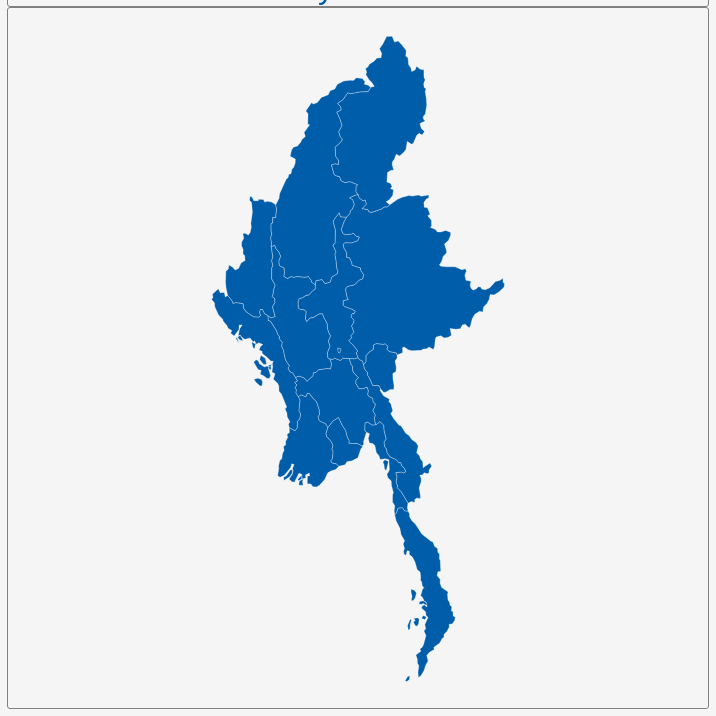
D3 v3 page, settled after 360 driven frames (6 s of simulated time); the page loaded 1 data file(s).


        var dim = 700;
        const center = {
            "lng": 96.6703,
            "lat": 19.4866
        };
        var scale = 2073;

        var title = document.getElementById('title');
        title.style.width = dim;
        title.style.marginLeft = "calc(50% - " + (dim / 2) + "px)";
        var map = document.getElementById('map')
        map.style.width = dim;
        map.style.marginLeft = "calc(50% - " + (dim / 2) + "px)";

        var tooltip = d3
            .select("#map")
            .append("div")
            .attr("class", "tooltip")
            .attr("opacity", 0);
        var width = dim,
            height = dim;

        var svg = d3.select("#map")
            .append("svg")
            .attr("width", width)
            .attr("height", height);

        scale = scale * .9// to give 5% padding on each side
        var projection = d3.geo.mercator()
            .center([center.lng, center.lat])
            .scale(scale)
            .translate([width / 2, height / 2]);
        var geoPath = d3.geo.path()
            .projection(projection);

        var g = svg.append("g");
        d3.json("geosource.json", function (json) {
            g.selectAll("path")
                .data(json.features)
                .enter()
                .append("path")
                .attr("d", geoPath)
                .attr("class", "polygon")
                .on("mouseover", mouseover)
                .on("mouseout", mouseout)
                .on("mousemove", mousemove);

            svg.call(d3.behavior.zoom().on("zoom", () => {
                g.attr("transform", "translate(" + d3.event.translate.join(",") + ")scale(" + d3.event.scale + ")");
            }));
        });
        function mouseover(d) {
            d3.select(this).attr("class", "hover");
            tooltip.style("opacity", 0.9);
            tooltip.html((d.properties.NAME_1 && "<b>" + d.properties.NAME_1 + "</b><br>" || '') +
                (d.properties.ENGTYPE_1 && d.properties.ENGTYPE_1));
        }
        function mouseout(d) {
            d3.select(this).attr("class", "polygon");
            tooltip.style("opacity", 0);
        }
        function mousemove(d) {
            tooltip.style({
                left: function () {
                    if (d3.event.pageX > 800) {
                        return d3.event.pageX - 180 + "px";
                    } else {
                        return d3.event.pageX + 23 + "px";
                    }
                },
                top: d3.event.pageY - 20 + "px",
            });
        }
    

### data: geosource.json
{
 "type": "FeatureCollection",
 "features": [
  {
   "type": "Feature",
   "geometry": {
    "type": "MultiPolygon",
    "coordinates": "[... 4 items]"
   },
   "properties": {
    "GID_0": "MMR",
    "NAME_0": "Myanmar",
    "GID_1": "MMR.1_1",
    "NAME_1": "Ayeyarwady",
    "VARNAME_1": "Irrawaddy|Ayeyarwaddy|Ayeyawady|Irawadi|…",
    "NL_NAME_1": "",
    "TYPE_1": "Yin",
    "ENGTYPE_1": "Division",
    "CC_1": "",
    "HASC_1": "MM.AY"
   }
  },
  {
   "type": "Feature",
   "geometry": {
    "type": "Polygon",
    "coordinates": "[... 1 items]"
   },
   "properties": {
    "GID_0": "MMR",
    "NAME_0": "Myanmar",
    "GID_1": "MMR.2_1",
    "NAME_1": "Bago",
    "VARNAME_1": "Pégou|Pegu",
    "NL_NAME_1": "",
    "TYPE_1": "Yin",
    "ENGTYPE_1": "Division",
    "CC_1": "",
    "HASC_1": "MM.BA"
   }
  },
  {
   "type": "Feature",
   "geometry": {
    "type": "Polygon",
    "coordinates": "[... 1 items]"
   },
   "properties": {
    "GID_0": "MMR",
    "NAME_0": "Myanmar",
    "GID_1": "MMR.3_1",
    "NAME_1": "Chin",
    "VARNAME_1": "Chin Hills",
    "NL_NAME_1": "",
    "TYPE_1": "Pyine",
    "ENGTYPE_1": "State",
    "CC_1": "",
    "HASC_1": "MM.CH"
   }
  },
  {
   "type": "Feature",
   "geometry": {
    "type": "Polygon",
    "coordinates": "[... 1 items]"
   },
   "properties": {
    "GID_0": "MMR",
    "NAME_0": "Myanmar",
    "GID_1": "MMR.4_1",
    "NAME_1": "Kachin",
    "VARNAME_1": "Jingphaw Mungdaw",
    "NL_NAME_1": "",
    "TYPE_1": "Pyine",
    "ENGTYPE_1": "State",
    "CC_1": "",
    "HASC_1": "MM.KC"
   }
  },
  {
   "type": "Feature",
   "geometry": {
    "type": "Polygon",
    "coordinates": "[... 1 items]"
   },
   "properties": {
    "GID_0": "MMR",
    "NAME_0": "Myanmar",
    "GID_1": "MMR.5_1",
    "NAME_1": "Kayah",
    "VARNAME_1": "Karenni",
    "NL_NAME_1": "",
    "TYPE_1": "Pyine",
    "ENGTYPE_1": "State",
    "CC_1": "",
    "HASC_1": "MM.KH"
   }
  },
  {
   "type": "Feature",
   "geometry": {
    "type": "Polygon",
    "coordinates": "[... 1 items]"
   },
   "properties": {
    "GID_0": "MMR",
    "NAME_0": "Myanmar",
    "GID_1": "MMR.6_1",
    "NAME_1": "Kayin",
    "VARNAME_1": "Kawthulei|Karen|Karin|Kawthoolei|Kawthul…",
    "NL_NAME_1": "",
    "TYPE_1": "Pyine",
    "ENGTYPE_1": "State",
    "CC_1": "",
    "HASC_1": "MM.KN"
   }
  },
  {
   "type": "Feature",
   "geometry": {
    "type": "Polygon",
    "coordinates": "[... 1 items]"
   },
   "properties": {
    "GID_0": "MMR",
    "NAME_0": "Myanmar",
    "GID_1": "MMR.7_1",
    "NAME_1": "Magway",
    "VARNAME_1": "Magwe|Minbu",
    "NL_NAME_1": "",
    "TYPE_1": "Yin",
    "ENGTYPE_1": "Division",
    "CC_1": "",
    "HASC_1": "MM.MG"
   }
  },
  {
   "type": "Feature",
   "geometry": {
    "type": "Polygon",
    "coordinates": "[... 2 items]"
   },
   "properties": {
    "GID_0": "MMR",
    "NAME_0": "Myanmar",
    "GID_1": "MMR.8_1",
    "NAME_1": "Mandalay",
    "VARNAME_1": "",
    "NL_NAME_1": "",
    "TYPE_1": "Yin",
    "ENGTYPE_1": "Division",
    "CC_1": "",
    "HASC_1": "MM.MD"
   }
  },
  "... 7 more items"
 ]
}